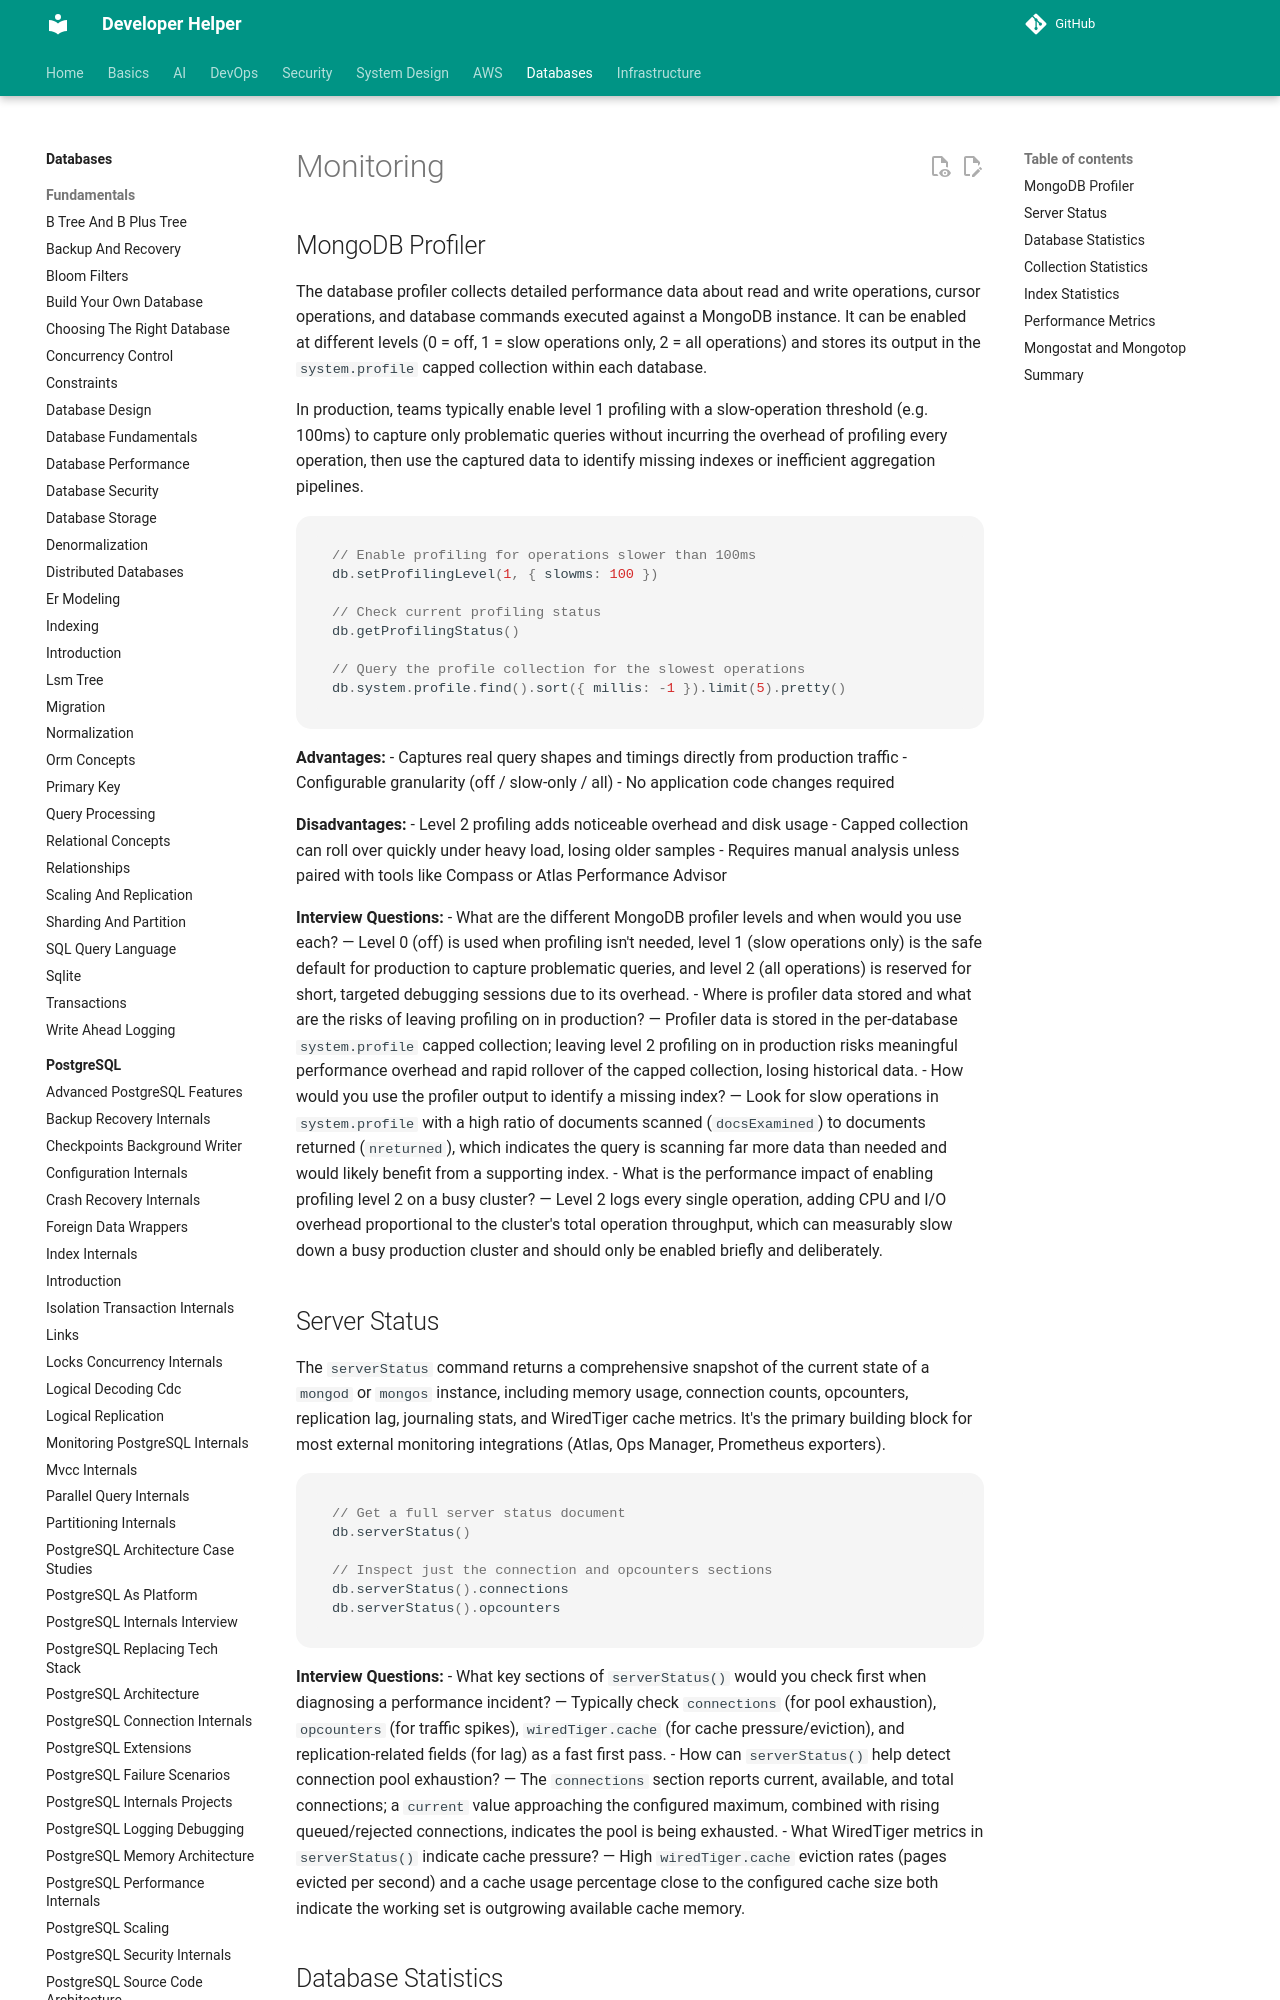

repository: abhishekghoshh/developer-helper · page: database/mongodb/monitoring/index.html · generator: mkdocs

# Monitoring

## MongoDB Profiler

The database profiler collects detailed performance data about read and write operations, cursor operations, and database commands executed against a MongoDB instance. It can be enabled at different levels (0 = off, 1 = slow operations only, 2 = all operations) and stores its output in the `system.profile` capped collection within each database.

In production, teams typically enable level 1 profiling with a slow-operation threshold (e.g. 100ms) to capture only problematic queries without incurring the overhead of profiling every operation, then use the captured data to identify missing indexes or inefficient aggregation pipelines.

```javascript
// Enable profiling for operations slower than 100ms
db.setProfilingLevel(1, { slowms: 100 })

// Check current profiling status
db.getProfilingStatus()

// Query the profile collection for the slowest operations
db.system.profile.find().sort({ millis: -1 }).limit(5).pretty()
```

**Advantages:**
- Captures real query shapes and timings directly from production traffic
- Configurable granularity (off / slow-only / all)
- No application code changes required

**Disadvantages:**
- Level 2 profiling adds noticeable overhead and disk usage
- Capped collection can roll over quickly under heavy load, losing older samples
- Requires manual analysis unless paired with tools like Compass or Atlas Performance Advisor

**Interview Questions:**
- What are the different MongoDB profiler levels and when would you use each? — Level 0 (off) is used when profiling isn't needed, level 1 (slow operations only) is the safe default for production to capture problematic queries, and level 2 (all operations) is reserved for short, targeted debugging sessions due to its overhead.
- Where is profiler data stored and what are the risks of leaving profiling on in production? — Profiler data is stored in the per-database `system.profile` capped collection; leaving level 2 profiling on in production risks meaningful performance overhead and rapid rollover of the capped collection, losing historical data.
- How would you use the profiler output to identify a missing index? — Look for slow operations in `system.profile` with a high ratio of documents scanned (`docsExamined`) to documents returned (`nreturned`), which indicates the query is scanning far more data than needed and would likely benefit from a supporting index.
- What is the performance impact of enabling profiling level 2 on a busy cluster? — Level 2 logs every single operation, adding CPU and I/O overhead proportional to the cluster's total operation throughput, which can measurably slow down a busy production cluster and should only be enabled briefly and deliberately.
